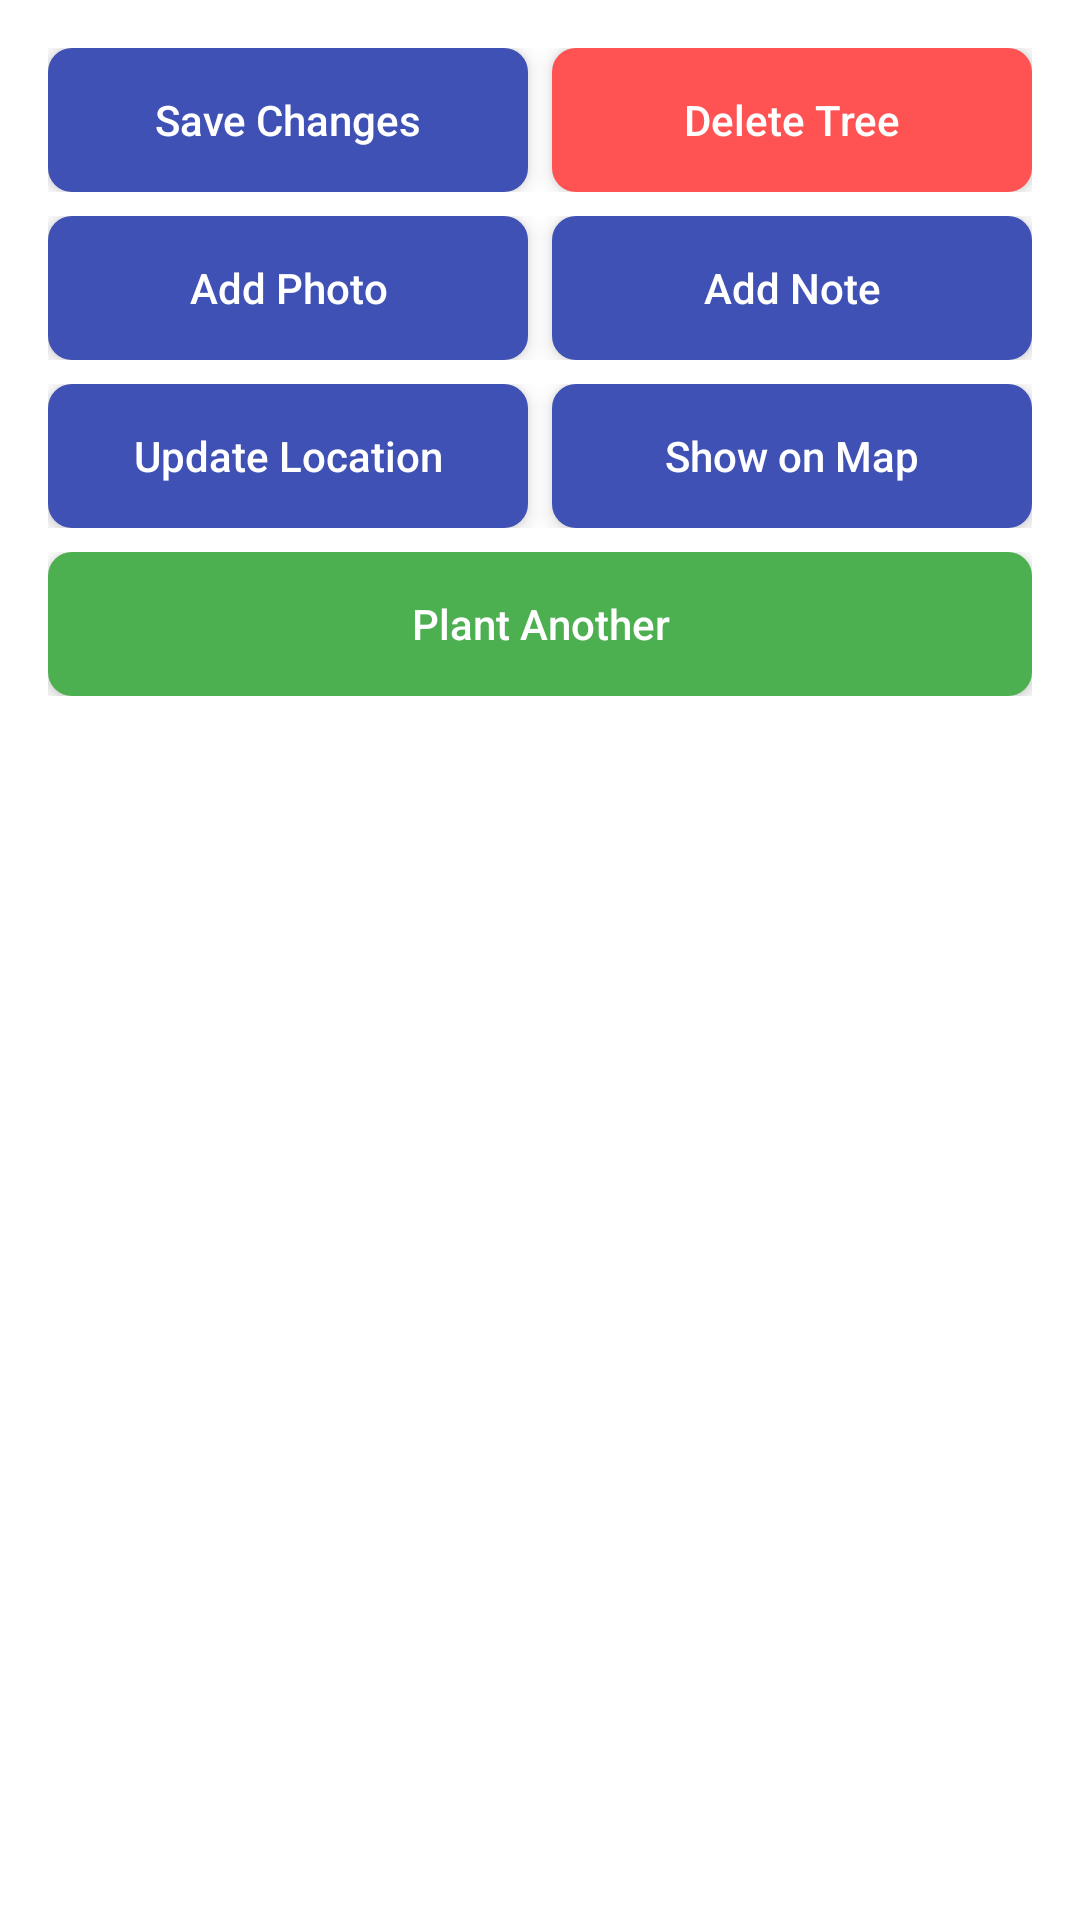

Layout XML and referenced resources for this Android screen:
<!-- AndroidManifest.xml: application theme AppTheme -->
<!-- res/layout/buttons_container.xml -->
<?xml version="1.0" encoding="utf-8"?>
<LinearLayout xmlns:android="http://schemas.android.com/apk/res/android"
    android:id="@+id/buttons_container"
    android:layout_width="match_parent"
    android:layout_height="wrap_content"
    android:orientation="vertical"
    android:padding="16dp">

    
    <LinearLayout
        android:layout_width="match_parent"
        android:layout_height="wrap_content"
        android:layout_marginBottom="8dp"
        android:gravity="center"
        android:orientation="horizontal">

        <Button
            android:id="@+id/button_save"
            style="@style/CustomButtonStyle"
            android:layout_width="0dp"
            android:layout_height="wrap_content"
            android:layout_weight="1"
            android:layout_marginEnd="4dp"
            android:text="Save Changes" />

        <Button
            android:id="@+id/button_delete"
            style="@style/CustomButtonStyle"
            android:layout_width="0dp"
            android:layout_height="wrap_content"
            android:layout_weight="1"
            android:layout_marginStart="4dp"
            android:backgroundTint="#FF5252"
            android:text="Delete Tree" />
    </LinearLayout>


    <LinearLayout
        android:layout_width="match_parent"
        android:layout_height="wrap_content"
        android:layout_marginBottom="8dp"
        android:gravity="center_horizontal"
        android:orientation="horizontal">

        <Button
            android:id="@+id/button_add_photo"
            style="@style/CustomButtonStyle"
            android:layout_width="0dp"
            android:layout_height="wrap_content"
            android:layout_marginEnd="4dp"
            android:layout_weight="1"
            android:text="Add Photo" />

        <Button
            android:id="@+id/button_add_note"
            style="@style/CustomButtonStyle"
            android:layout_width="0dp"
            android:layout_height="wrap_content"
            android:layout_marginStart="4dp"
            android:layout_weight="1"
            android:text="Add Note" />
    </LinearLayout>


    <LinearLayout
        android:layout_width="match_parent"
        android:layout_height="wrap_content"
        android:gravity="center_horizontal"
        android:orientation="horizontal">

        <Button
            android:id="@+id/button_update_location"
            style="@style/CustomButtonStyle"
            android:layout_width="0dp"
            android:layout_height="wrap_content"
            android:layout_marginEnd="4dp"
            android:layout_weight="1"
            android:text="Update Location" />

        <Button
            android:id="@+id/button_show_on_map"
            style="@style/CustomButtonStyle"
            android:layout_width="0dp"
            android:layout_height="wrap_content"
            android:layout_marginStart="4dp"
            android:layout_weight="1"
            android:text="Show on Map" />
    </LinearLayout>

    
    <LinearLayout
        android:layout_width="match_parent"
        android:layout_height="wrap_content"
        android:layout_marginTop="8dp"
        android:gravity="center_horizontal"
        android:orientation="horizontal">

        <Button
            android:id="@+id/button_plant_another"
            style="@style/CustomButtonStyle"
            android:layout_width="0dp"
            android:layout_height="wrap_content"
            android:layout_weight="1"
            android:backgroundTint="#4CAF50"
            android:text="Plant Another" />
    </LinearLayout>

</LinearLayout>
<!-- resources referenced by this layout -->
<resources>
  <style name="CustomButtonStyle" parent="Widget.AppCompat.Button">
          <item name="android:background">@drawable/rounded_button</item>
          <item name="android:textColor">@android:color/white</item>
          <item name="android:elevation">4dp</item>
          <item name="android:padding">8dp</item>
          <item name="android:textSize">14sp</item>
          <item name="android:stateListAnimator">@animator/button_state_animator</item>
      </style>
  <style name="AppTheme" parent="Theme.MaterialComponents.Light.NoActionBar">
          <item name="colorPrimary">@color/green</item>
          <item name="colorPrimaryDark">@color/darkGreen</item>
          <item name="colorAccent">@color/blue</item>
          <item name="colorPrimaryVariant">#3700B3</item>
          <item name="colorOnPrimary">#FFFFFF</item>
          <item name="android:textAllCaps">false</item>
      </style>
  <!-- drawable rounded_button (drawable) -->
  <?xml version="1.0" encoding="utf-8"?>
  <shape xmlns:android="http://schemas.android.com/apk/res/android"
      android:shape="rectangle">
      <solid android:color="#3F51B5" />  
      <corners android:radius="8dp" />
      <padding
          android:left="8dp"
          android:top="8dp"
          android:right="8dp"
          android:bottom="8dp" />
  </shape>
  <color name="green">#247b5b</color>
  <color name="darkGreen">#19563f</color>
  <color name="blue">#4a8b99</color>
</resources>
